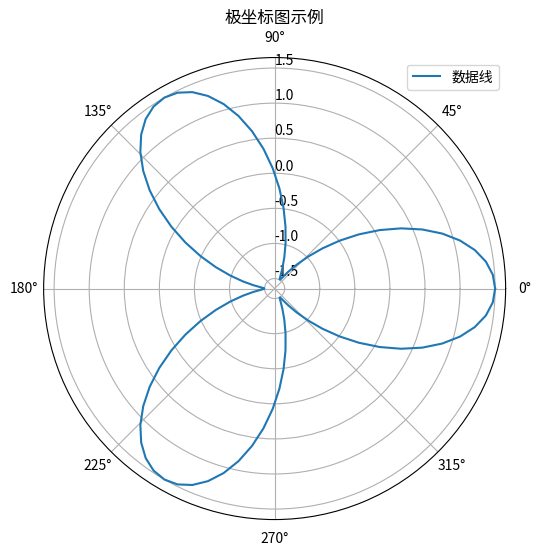

This chart was generated by the following Python code:
import matplotlib.pyplot as plt
import numpy as np

# 创建示例数据
theta = np.linspace(0, 2 * np.pi, 100)  # 极角范围
r = 1.5 * np.cos(3 * theta)  # 极径，这里以余弦函数为例

# 创建极坐标图
plt.figure(figsize=(6, 6))
ax = plt.subplot(111, projection='polar')

# 绘制极坐标线条
ax.plot(theta, r, label='数据线')

# 添加标签和标题
ax.set_rlabel_position(90)  # 设置极坐标刻度标签位置
plt.title('极坐标图示例')

plt.legend()

plt.show()
